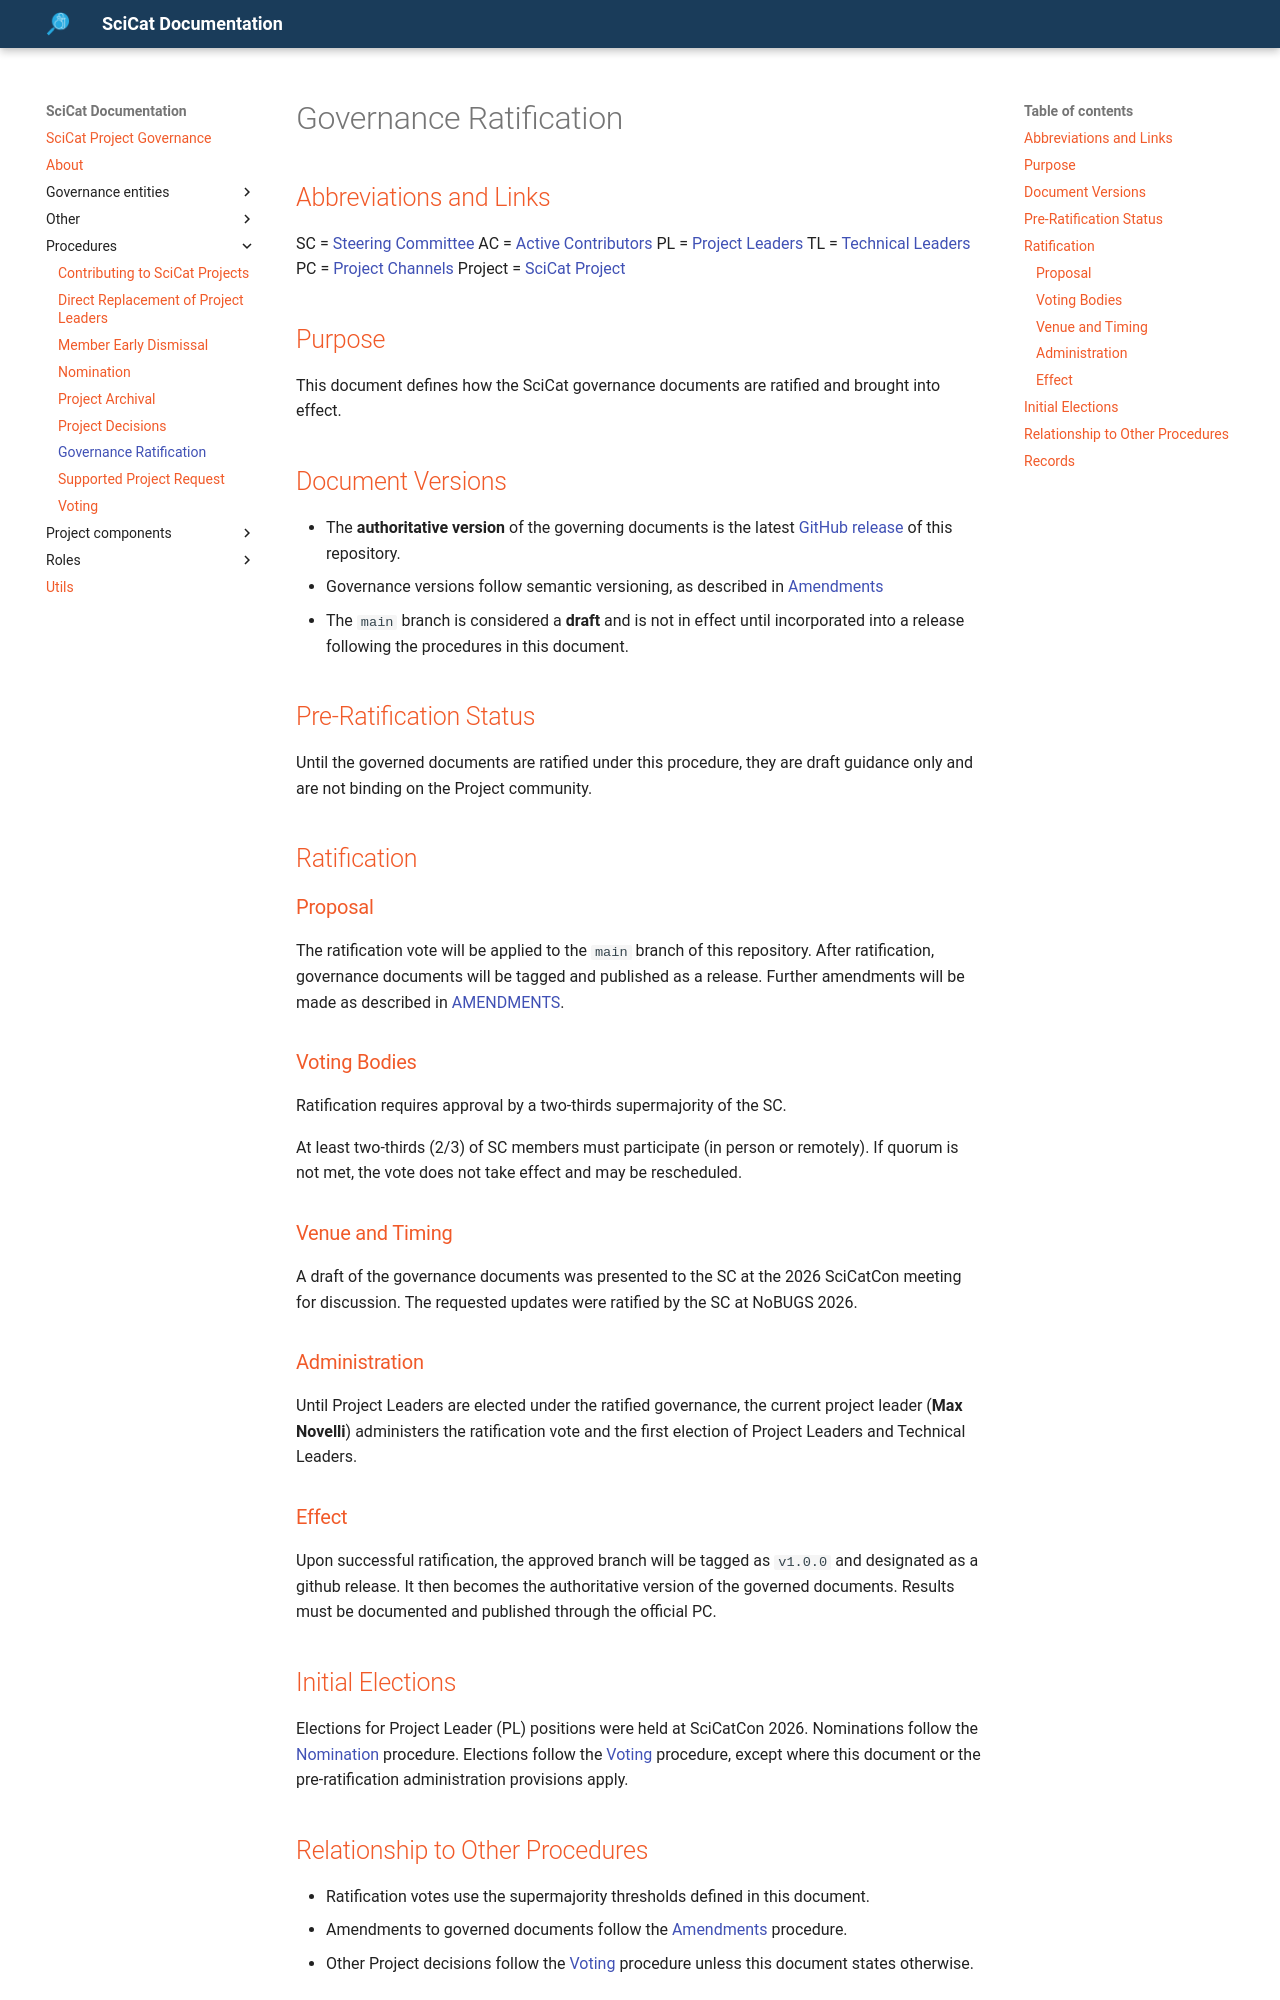

repository: SciCatProject/governance · page: main/procedures/RATIFICATION/index.html · generator: mkdocs

# Governance Ratification

## Abbreviations and Links

SC = [Steering Committee](../governance-entities/STEERING-COMMITTEE.md)
AC = [Active Contributors](../governance-entities/CONTRIBUTORS-COMMUNITY.md)
PL = [Project Leaders](../governance-entities/PROJECT-LEADERS.md)
TL = [Technical Leaders](../governance-entities/TECHNICAL-LEADERS.md)
PC = [Project Channels](../project-components/PROJECT-CHANNELS.md)
Project = [SciCat Project](../project-components/SCICAT-PROJECT.md)

## Purpose

This document defines how the SciCat governance documents are ratified and brought into effect.

## Document Versions

- The **authoritative version** of the governing documents is the latest [GitHub release](https://github.com/SciCatProject/governance/releases) of this repository.
- Governance versions follow semantic versioning, as described in [Amendments](./AMENDMENTS.md)
- The `main` branch is considered a **draft** and is not in effect until incorporated into a release following the procedures in this document.

## Pre-Ratification Status

Until the governed documents are ratified under this procedure, they are draft guidance only and are not binding on the Project community.

## Ratification

### Proposal

The ratification vote will be applied to the `main` branch of this repository. After ratification, governance documents will be tagged and published as a release. Further amendments will be made as described in [AMENDMENTS](./AMENDMENTS.md).

### Voting Bodies

Ratification requires approval by a two-thirds supermajority of the SC.

At least two-thirds (2/3) of SC members must participate (in person or remotely). If
quorum is not met, the vote does not take effect and may be rescheduled.

### Venue and Timing

A draft of the governance documents was presented to the SC at the 2026 SciCatCon
meeting for discussion. The requested updates were ratified by the SC at NoBUGS 2026.

### Administration

Until Project Leaders are elected under the ratified governance, the current project leader (**Max Novelli**) administers the ratification vote and the first election of Project Leaders and Technical Leaders.

### Effect

Upon successful ratification, the approved branch will be tagged as `v1.0.0` and designated as a github release. It then becomes the authoritative version of the governed documents. Results must be documented and published through the official PC.

## Initial Elections

Elections for Project Leader (PL) positions were held at SciCatCon 2026.
Nominations follow the [Nomination](./NOMINATION.md) procedure.
Elections follow the [Voting](./VOTING.md) procedure, except where this document or the pre-ratification administration provisions apply.
